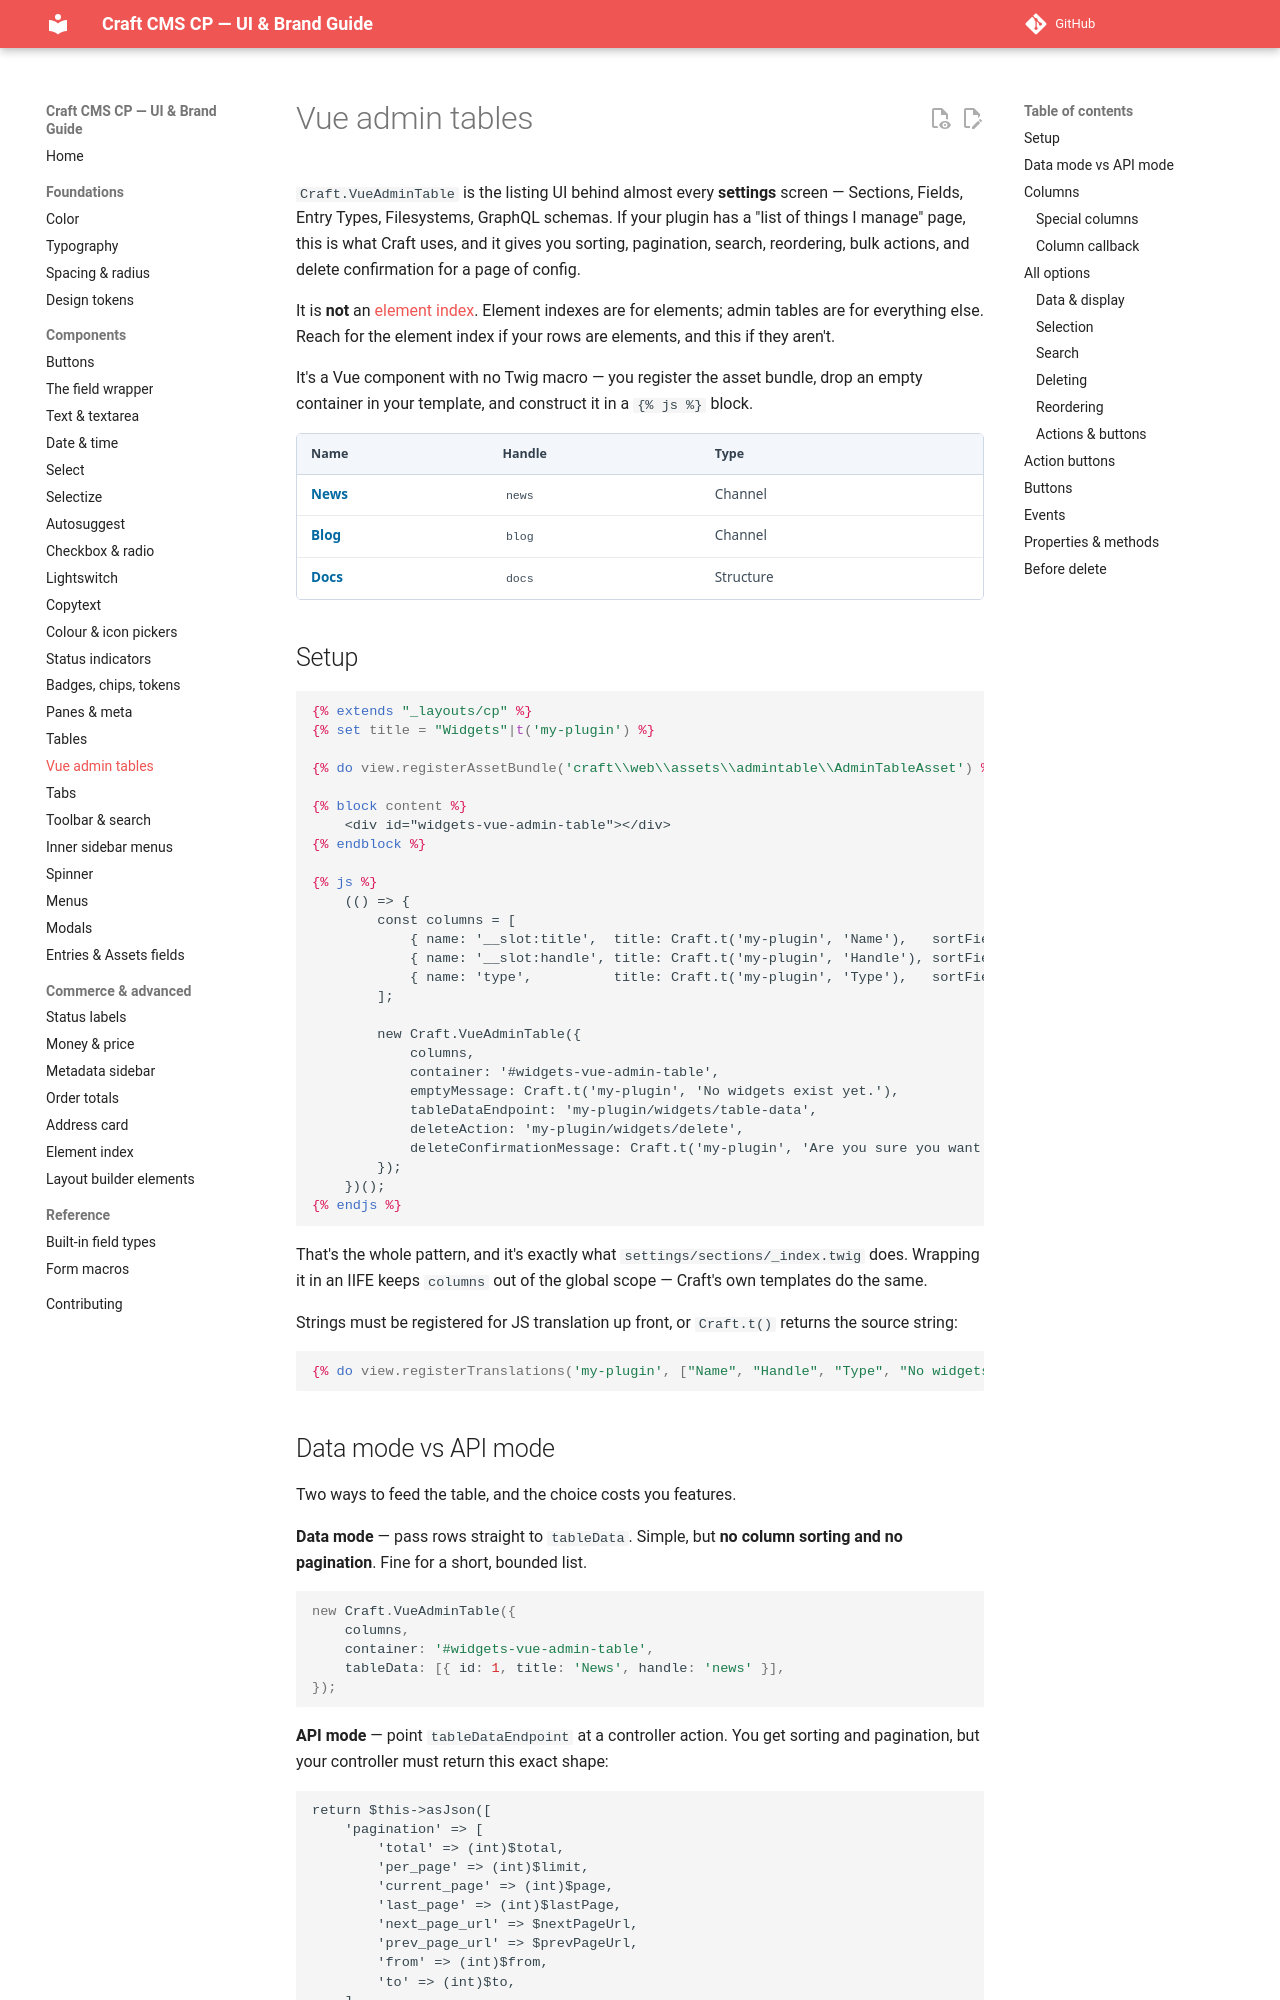

repository: john-henry/craft-cp-ui-guide · page: components/vue-admin-table/index.html · generator: mkdocs

# Vue admin tables

`Craft.VueAdminTable` is the listing UI behind almost every **settings** screen — Sections,
Fields, Entry Types, Filesystems, GraphQL schemas. If your plugin has a "list of things I
manage" page, this is what Craft uses, and it gives you sorting, pagination, search, reordering,
bulk actions, and delete confirmation for a page of config.

It is **not** an [element index](../commerce-and-advanced/elindex.md). Element indexes are for
elements; admin tables are for everything else. Reach for the element index if your rows are
elements, and this if they aren't.

It's a Vue component with no Twig macro — you register the asset bundle, drop an empty container
in your template, and construct it in a `{% js %}` block.

<div class="cp-demo" markdown="0">
<div class="demo" style="padding:0; border:0">
<div class="vue-admin-table">
<div class="tableview tablepane">
<table class="data">
<thead><tr><th>Name</th><th>Handle</th><th>Type</th><th></th></tr></thead>
<tbody>
<tr><td class="cell-bold"><a href="#">News</a></td><td><code>news</code></td><td>Channel</td><td class="thin"><svg class="ic"><use href="#i-x"></use></svg></td></tr>
<tr><td class="cell-bold"><a href="#">Blog</a></td><td><code>blog</code></td><td>Channel</td><td class="thin"><svg class="ic"><use href="#i-x"></use></svg></td></tr>
<tr><td class="cell-bold"><a href="#">Docs</a></td><td><code>docs</code></td><td>Structure</td><td class="thin"><svg class="ic"><use href="#i-x"></use></svg></td></tr>
</tbody>
</table>
</div>
</div>
</div>
</div>
